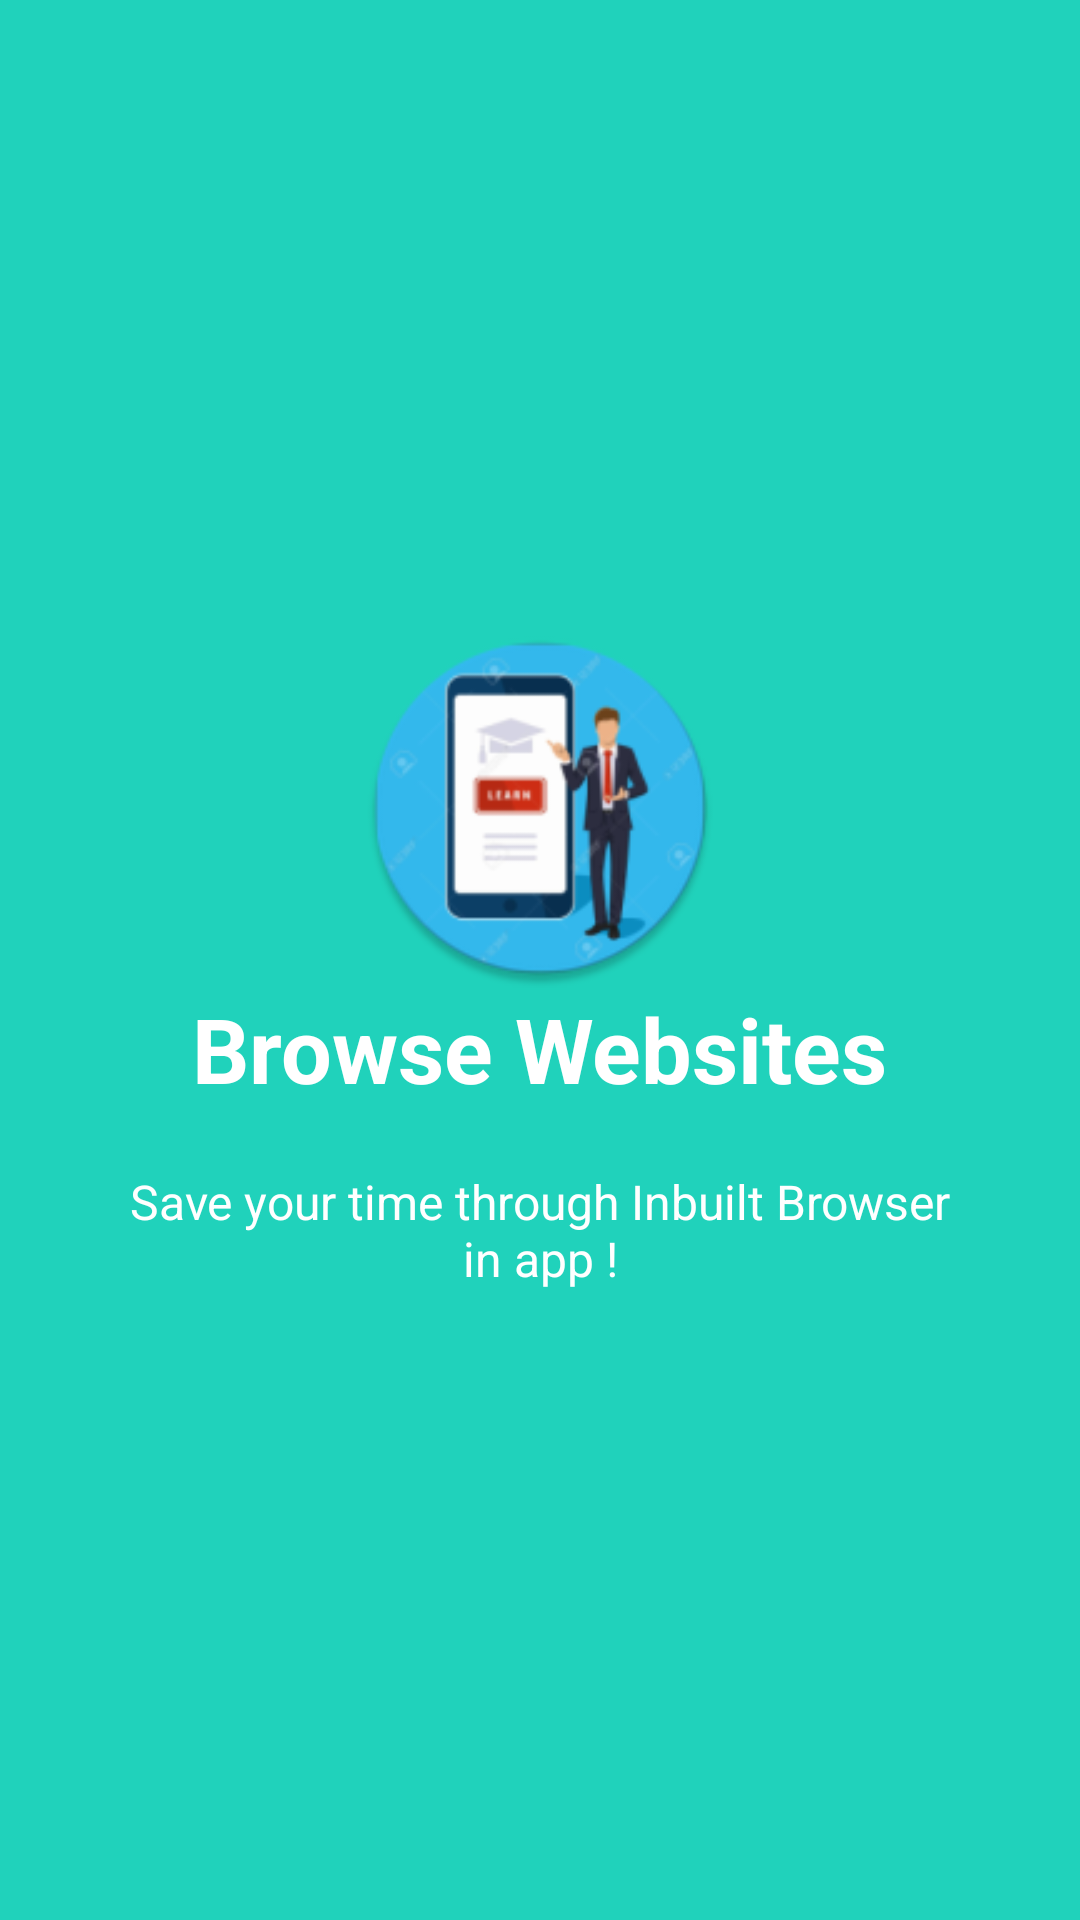

The Android layout XML behind this screen, and the referenced resources:
<!-- AndroidManifest.xml: application theme AppTheme -->
<!-- res/layout/welcome_side2.xml -->
<?xml version="1.0" encoding="utf-8"?>

<RelativeLayout xmlns:android="http://schemas.android.com/apk/res/android"
    android:layout_width="match_parent"
    android:layout_height="match_parent"
    android:background="@color/bg_screen2">

    <LinearLayout
        android:layout_width="wrap_content"
        android:layout_height="wrap_content"
        android:layout_centerInParent="true"
        android:gravity="center_horizontal"
        android:orientation="vertical">

        <ImageView
            android:layout_width="@dimen/img_width_height"
            android:layout_height="@dimen/img_width_height"
            android:src="@mipmap/ic_launcher_round" />

        <TextView
            android:layout_width="wrap_content"
            android:layout_height="wrap_content"
            android:text="@string/slide_2_title"
            android:textColor="@android:color/white"
            android:textSize="@dimen/slide_title"
            android:textStyle="bold" />

        <TextView
            android:layout_width="wrap_content"
            android:layout_height="wrap_content"
            android:layout_marginTop="20dp"
            android:paddingLeft="@dimen/desc_padding"
            android:paddingRight="@dimen/desc_padding"
            android:text="@string/slide_2_desc"
            android:textAlignment="center"
            android:textColor="@android:color/white"
            android:textSize="@dimen/slide_desc" />

    </LinearLayout>


</RelativeLayout>
<!-- resources referenced by this layout -->
<resources>
  <color name="bg_screen2">#20d2bb</color>
  <dimen name="desc_padding">40dp</dimen>
  <dimen name="img_width_height">120dp</dimen>
  <dimen name="slide_desc">16dp</dimen>
  <dimen name="slide_title">30dp</dimen>
  <!-- mipmap ic_launcher_round: png bitmap (mipmap-hdpi, 6689 bytes) -->
  <string name="slide_2_desc">Save your time through Inbuilt Browser in app !</string>
  <string name="slide_2_title">Browse Websites</string>
</resources>
